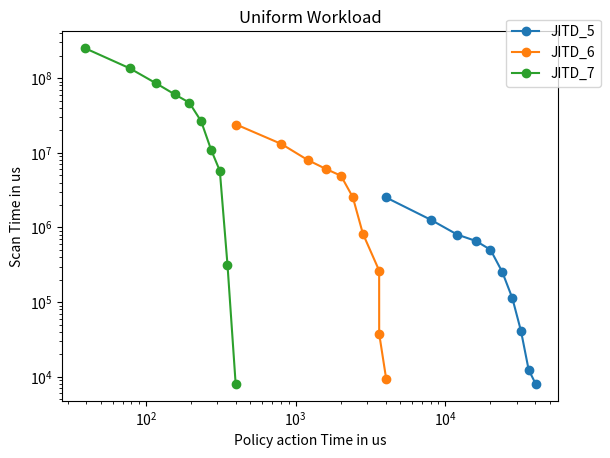

Generate this figure with matplotlib:
# importing the required module

import matplotlib.pyplot as plt
import numpy as np
# x axis values

#xi = [i for i in range(0, len(x))]
# corresponding y axis values
x_5_action = np.array([4005,8010,12015,16020,20025,24030,28035,32040,36045,40056])
policy_time_5 = np.array([1.2443e+09,1.50315e+09,1.41692e+09,1.52074e+09,1.447e+09,1.64554e+09,1.8528e+09,1.99966e+09,2.10552e+09,1.95927e+09])
y_5_scan = np.array([2533110,1267060,803301,659560,503929,253313,113430,41015,12429,8125])

x_6_action = np.array([402,804,1206,1608,2010,2412,2814,3616,3618,4028])
policy_time_6 = np.array([8.77524e+08,1.05162e+09,1.02825e+09,1.13545e+09,1.23346e+09,1.42878e+09,1.52634e+09,1.60518e+09,1.85649e+09,1.7164e+09])
y_6_scan = np.array([2.3885e+07,1.31287e+07,8.00404e+06,6.03012e+06,4.93013e+06,2.54362e+06,829320,264717,37774,9422])

x_7_action = np.array([39,78,117,156,195,234,273,312,351,398])
policy_time_7 = np.array([5.46152e+08,6.79847e+08,6.56895e+08,7.55787e+08,7.36953e+08,9.86481e+08,1.22374e+09,1.30465e+09,1.39448e+09,1.44888e+09])
y_7_scan = np.array([2.52865e+08,1.35427e+08,8.5222e+07,6.0564e+07,4.69642e+07,2.6502e+07,1.09418e+07,5.73727e+06,316430,8016])

x_8_action = np.array([5,10,15,20,25,30,35,40,45,52])
policy_time_8 = np.array([2.71662e+08,3.81625e+08,3.6693e+08,4.12779e+08,9.165e+08,9.90742e+08,1.15698e+09,1.16814e+09,1.27126e+09,1.24831e+09])
y_8_scan = np.array([1.75369e+09,8.68177e+08,6.46406e+08,5.43071e+08,9.50107e+07,8.84241e+07,1.16712e+07,6061,6225,6375])
#divide all values by 1000 for final graph.

x_9_action = np.array([1,2])
policy_time_9 = np.array([8.90849e+08,8.82903e+08])
y_9_scan = np.array([5358,5431])


#plotting the points
plt.plot(x_5_action, y_5_scan, marker = 'o', label='JITD_5')
plt.plot(x_6_action, y_6_scan, marker = 'o', label='JITD_6')
plt.plot(x_7_action, y_7_scan, marker = 'o', label='JITD_7')
# plt.plot(x_8_action, y_8_scan, marker = 'o', label='JITD_8')
# plt.plot(x_9_action, y_9_scan, marker = 'o', label='JITD_9')

# plt.plot(policy_time_5,y_5_scan, marker = 'o', label='JITD_5')
# plt.plot(policy_time_6,y_6_scan, marker = 'o', label='JITD_6')
# plt.plot(policy_time_7,y_7_scan, marker = 'o', label='JITD_7')
# plt.plot(policy_time_8,y_8_scan, marker = 'o', label='JITD_8')
# plt.plot(policy_time_9,y_9_scan, marker = 'o', label='JITD_9')

# plt.plot(y_5_scan,policy_time_5, marker = 'o', label='JITD_5')
# plt.plot(y_6_scan,policy_time_6, marker = 'o', label='JITD_6')
# plt.plot(y_7_scan,policy_time_7, marker = 'o', label='JITD_7')
# plt.plot(y_8_scan,policy_time_8, marker = 'o', label='JITD_8')
# plt.plot(y_9_scan,policy_time_9, marker = 'o', label='JITD_9')


#plt.plot(x, y_m, marker = 'o',label = 'MAP')
plt.xscale('log')
plt.yscale('log')
#plt.xlim(1000,10000000000)
#plt.ylim(1000000,10000000000)

#plt.ylim(1000000,70000000)
# naming the x axis
plt.ylabel('Scan Time in us')
# naming the y axis
plt.xlabel('Policy action Time in us')
#plt.xticks(xi, x)
# giving a title to my graph
plt.title('Uniform Workload')
plt.legend(bbox_to_anchor=(1.1, 1.05))
# function to show the plot
plt.show()